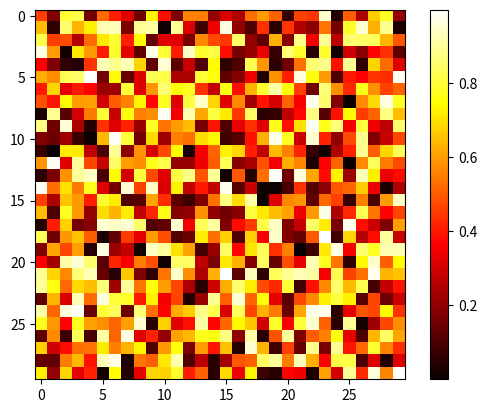

This figure's Python source:
# Guardado con el nombre de 10_GraficaImagen.py
import numpy as np
import matplotlib.pyplot as plt


image = np.random.rand(30, 30)

plt.imshow(image, cmap=plt.cm.hot)
plt.colorbar()

plt.show()

print("Desplegar una imagen") 
print("----- Fin del Programa -----") 